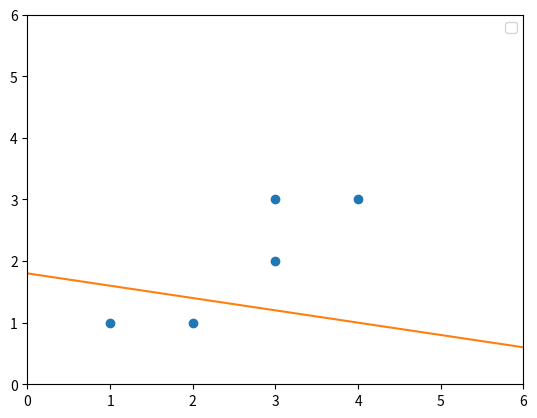

The script that saved this image:

import numpy as np
from matplotlib import pyplot as plt


class MyPerception:
    def __init__(self):
        self.w = None
        self.b = 0
        self.rate = 1
    def fit(self,  train_X,  train_Y):
        self.w = np.array([0,0])
        i = 0
        while i < train_X.shape[0]:
            x = train_X[i]
            y = train_Y[i]

            if y*(np.dot(self.w,x) + self.b) <=0:
                self.w += self.rate * np.dot(y,x)
                self.b += self.rate * y
                i = 0
            else:
                i += 1
def draw(X, w, b):
    X_new = np.array([[0],[6]])
    Y_new = -(b +w[0]*X_new)/w[1]

    plt.plot(X[:, 0],X[:, 1],"o")
    plt.plot(X_new, Y_new)
    plt.legend()
    plt.axis([0, 6, 0, 6])
    plt.show()


def main():
    train_X = np.array([[3,3],[4,3],[1,1],[2,1],[3,2]])
    train_Y = np.array([1,1,-1,-1,1])
    perception = MyPerception()
    perception.fit(train_X,train_Y)

    print(perception.w,perception.b)

    draw(train_X, perception.w, perception.b)

if __name__ == '__main__':
    main()